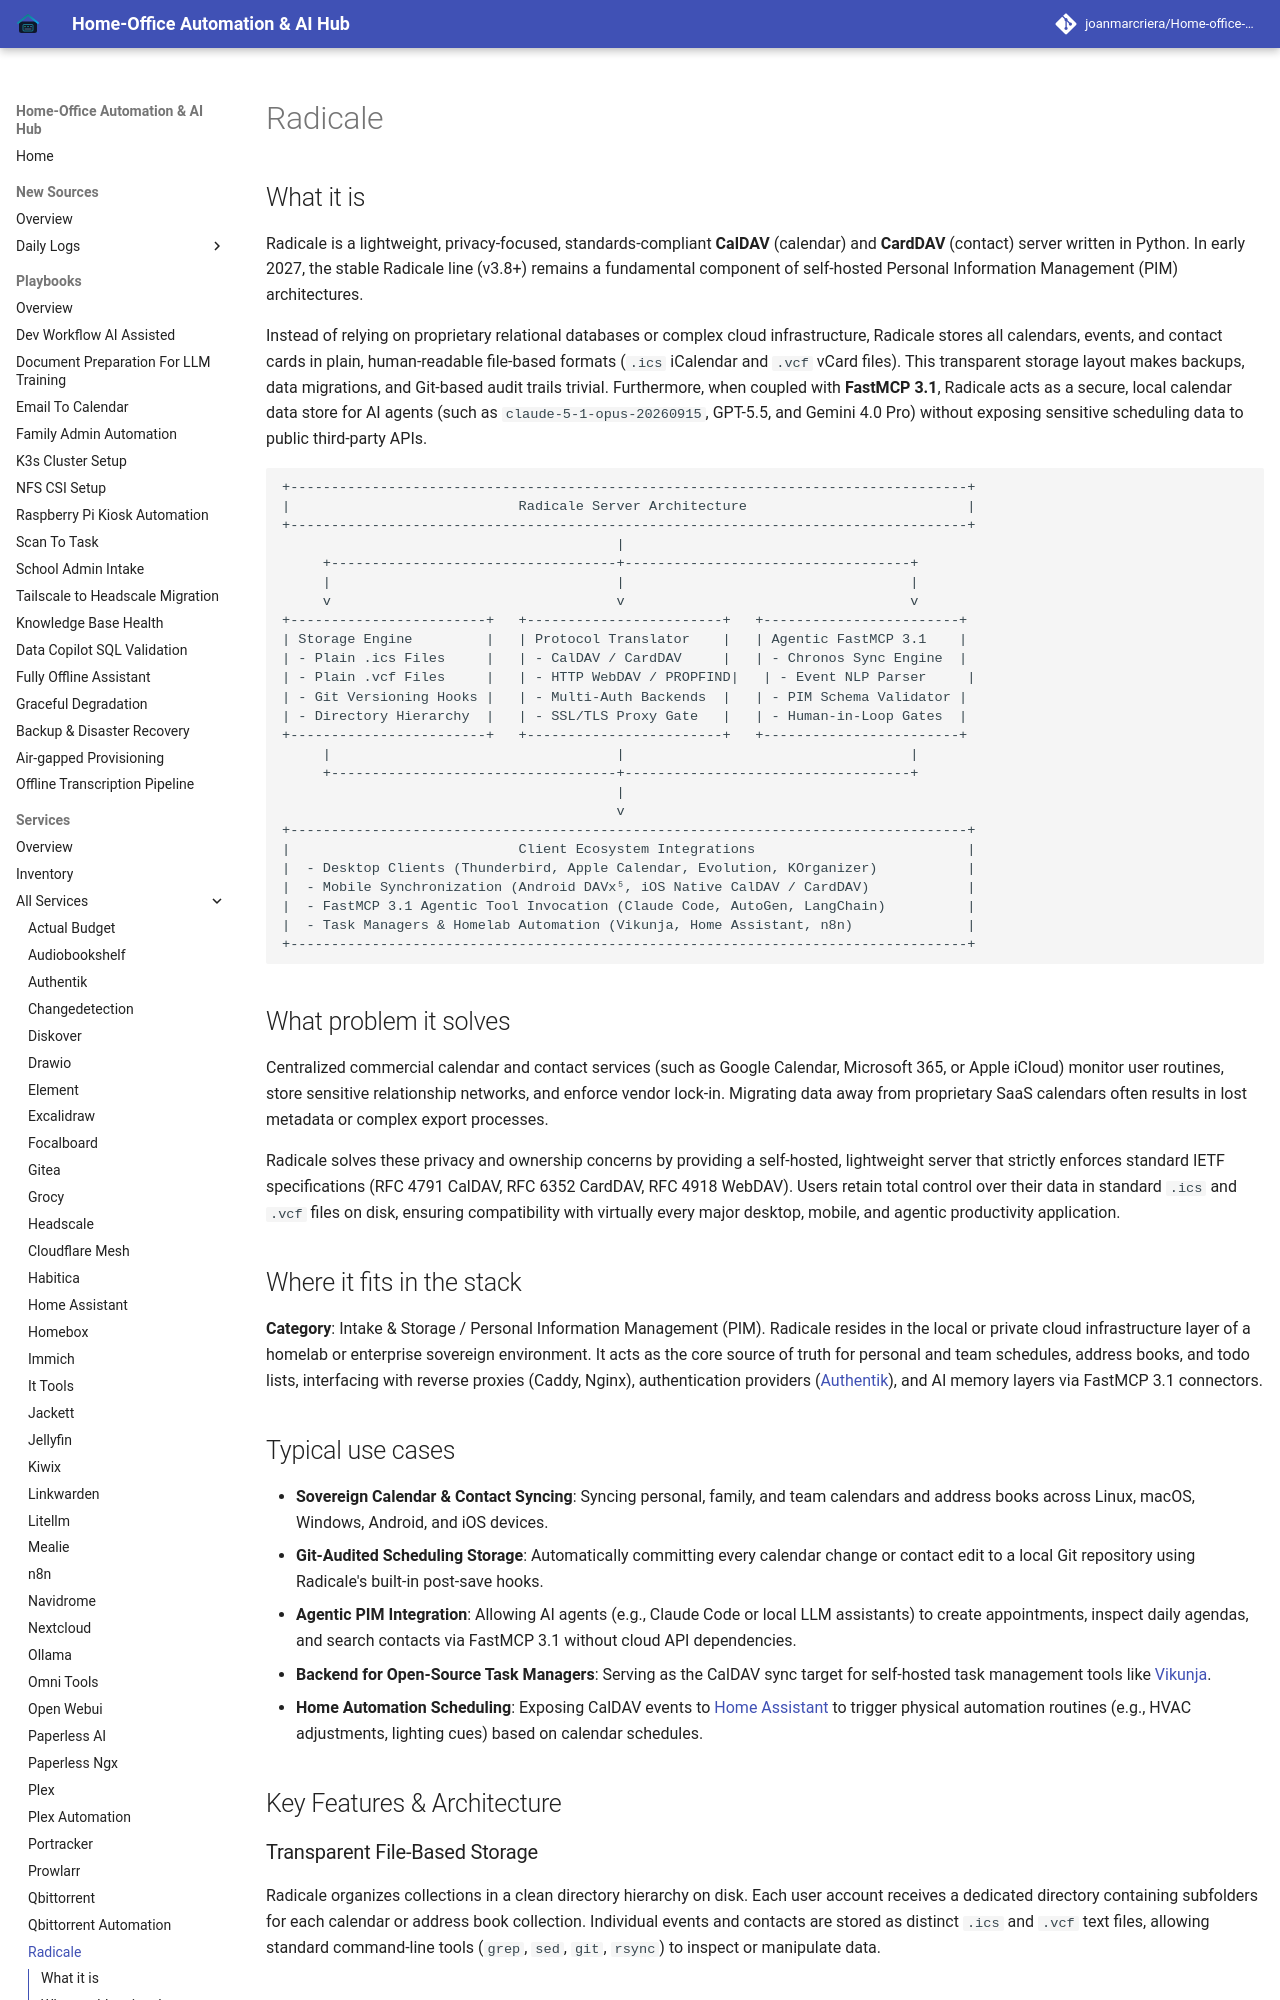

repository: joanmarcriera/Home-office-automations · page: services/radicale/index.html · generator: mkdocs

# Radicale

## What it is
Radicale is a lightweight, privacy-focused, standards-compliant **CalDAV** (calendar) and **CardDAV** (contact) server written in Python. In early 2027, the stable Radicale line (v3.8+) remains a fundamental component of self-hosted Personal Information Management (PIM) architectures.

Instead of relying on proprietary relational databases or complex cloud infrastructure, Radicale stores all calendars, events, and contact cards in plain, human-readable file-based formats (`.ics` iCalendar and `.vcf` vCard files). This transparent storage layout makes backups, data migrations, and Git-based audit trails trivial. Furthermore, when coupled with **FastMCP 3.1**, Radicale acts as a secure, local calendar data store for AI agents (such as `claude-5-1-opus-20260915`, GPT-5.5, and Gemini 4.0 Pro) without exposing sensitive scheduling data to public third-party APIs.

```
+-----------------------------------------------------------------------------------+
|                            Radicale Server Architecture                           |
+-----------------------------------------------------------------------------------+
                                         |
     +-----------------------------------+-----------------------------------+
     |                                   |                                   |
     v                                   v                                   v
+------------------------+   +------------------------+   +------------------------+
| Storage Engine         |   | Protocol Translator    |   | Agentic FastMCP 3.1    |
| - Plain .ics Files     |   | - CalDAV / CardDAV     |   | - Chronos Sync Engine  |
| - Plain .vcf Files     |   | - HTTP WebDAV / PROPFIND|   | - Event NLP Parser     |
| - Git Versioning Hooks |   | - Multi-Auth Backends  |   | - PIM Schema Validator |
| - Directory Hierarchy  |   | - SSL/TLS Proxy Gate   |   | - Human-in-Loop Gates  |
+------------------------+   +------------------------+   +------------------------+
     |                                   |                                   |
     +-----------------------------------+-----------------------------------+
                                         |
                                         v
+-----------------------------------------------------------------------------------+
|                            Client Ecosystem Integrations                          |
|  - Desktop Clients (Thunderbird, Apple Calendar, Evolution, KOrganizer)           |
|  - Mobile Synchronization (Android DAVx⁵, iOS Native CalDAV / CardDAV)            |
|  - FastMCP 3.1 Agentic Tool Invocation (Claude Code, AutoGen, LangChain)          |
|  - Task Managers & Homelab Automation (Vikunja, Home Assistant, n8n)              |
+-----------------------------------------------------------------------------------+
```

## What problem it solves
Centralized commercial calendar and contact services (such as Google Calendar, Microsoft 365, or Apple iCloud) monitor user routines, store sensitive relationship networks, and enforce vendor lock-in. Migrating data away from proprietary SaaS calendars often results in lost metadata or complex export processes.

Radicale solves these privacy and ownership concerns by providing a self-hosted, lightweight server that strictly enforces standard IETF specifications (RFC 4791 CalDAV, RFC 6352 CardDAV, RFC 4918 WebDAV). Users retain total control over their data in standard `.ics` and `.vcf` files on disk, ensuring compatibility with virtually every major desktop, mobile, and agentic productivity application.
